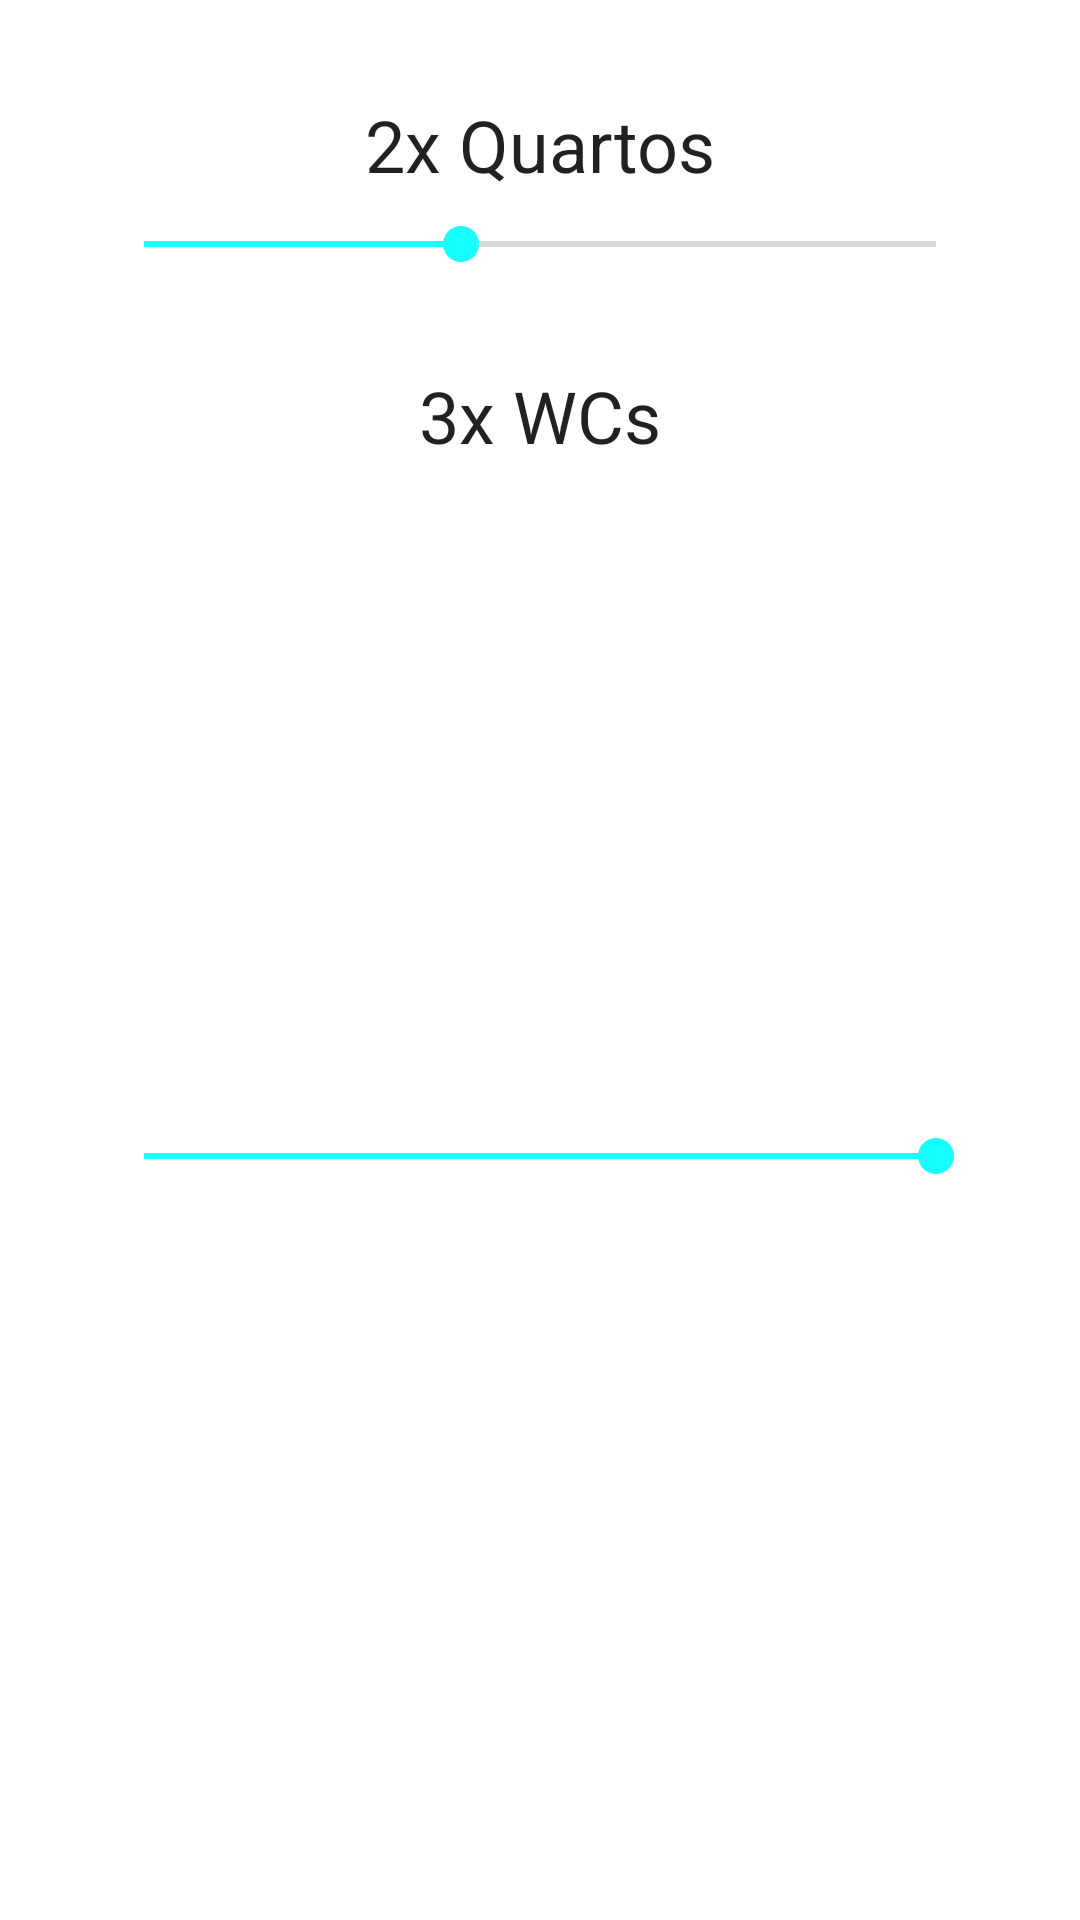

Produce the Android XML layout that renders to this screen, including the resource entries it uses.
<!-- AndroidManifest.xml: application theme MyTheme -->
<!-- res/layout/layout_create_a_d_part_i.xml -->
<?xml version="1.0" encoding="utf-8"?>

<layout xmlns:android="http://schemas.android.com/apk/res/android"
    xmlns:app="http://schemas.android.com/apk/res-auto"
    xmlns:tools="http://schemas.android.com/tools"
    tools:context=".ui.create.CreateADFragment">

    <androidx.constraintlayout.widget.ConstraintLayout
        android:layout_width="match_parent"
        android:layout_height="wrap_content"
        android:background="@drawable/shape_rounded_elements">

        <TextView
            android:id="@+id/roomsTextView"
            android:layout_width="0dp"
            android:layout_height="wrap_content"
            android:layout_marginStart="32dp"
            android:layout_marginTop="32dp"
            android:layout_marginEnd="32dp"
            android:text="2x Quartos"
            android:textAlignment="center"
            android:textAppearance="@style/TextAppearance.MaterialComponents.Headline5"
            app:layout_constraintEnd_toEndOf="parent"
            app:layout_constraintStart_toStartOf="parent"
            app:layout_constraintTop_toTopOf="parent" />

        <SeekBar
            android:id="@+id/roomsSeekBar"
            style="@style/Widget.AppCompat.SeekBar"
            android:layout_width="0dp"
            android:layout_height="wrap_content"
            android:layout_marginStart="32dp"
            android:layout_marginTop="8dp"
            android:layout_marginEnd="32dp"
            android:max="5"
            android:progress="2"
            app:layout_constraintEnd_toEndOf="parent"
            app:layout_constraintStart_toStartOf="parent"
            app:layout_constraintTop_toBottomOf="@+id/roomsTextView" />

        <SeekBar
            android:id="@+id/wcsSeekBar"
            style="@style/Widget.AppCompat.SeekBar"
            android:layout_width="0dp"
            android:layout_height="wrap_content"
            android:layout_marginStart="32dp"
            android:layout_marginTop="8dp"
            android:layout_marginEnd="32dp"
            android:layout_marginBottom="32dp"
            android:max="3"
            android:progress="3"
            app:layout_constraintBottom_toBottomOf="parent"
            app:layout_constraintEnd_toEndOf="parent"
            app:layout_constraintStart_toStartOf="parent"
            app:layout_constraintTop_toBottomOf="@+id/wcsTextView" />

        <TextView
            android:id="@+id/wcsTextView"
            android:layout_width="0dp"
            android:layout_height="wrap_content"
            android:layout_marginStart="32dp"
            android:layout_marginTop="32dp"
            android:layout_marginEnd="32dp"
            android:text="3x WCs"
            android:textAlignment="center"
            android:textAppearance="@style/TextAppearance.MaterialComponents.Headline5"
            app:layout_constraintEnd_toEndOf="parent"
            app:layout_constraintStart_toStartOf="parent"
            app:layout_constraintTop_toBottomOf="@+id/roomsSeekBar" />

    </androidx.constraintlayout.widget.ConstraintLayout>

</layout>
<!-- resources referenced by this layout -->
<resources>
  <!-- drawable shape_rounded_elements (drawable) -->
  <?xml version="1.0" encoding="utf-8"?>
  <shape xmlns:android="http://schemas.android.com/apk/res/android">
  
      <solid android:color="@android:color/white" />
  
      <corners android:radius="@dimen/radius_corner_default" />
  
  </shape>
  <style name="MyTheme" parent="Theme.MaterialComponents.Light.NoActionBar">
          
  
          <item name="colorPrimary">@color/colorPrimary</item>
          <item name="colorPrimaryDark">@color/colorPrimaryDark</item>
          <item name="colorPrimaryVariant">@color/colorPrimaryLight</item>
          <item name="colorOnPrimary">@color/colorOnPrimary</item>
  
          <item name="colorSecondary">@color/colorSecondary</item>
          <item name="colorSecondaryVariant">@color/colorSecondaryLight</item>
          <item name="colorOnSecondary">@color/colorOnSecondary</item>
  
          <item name="fontFamily">@font/roboto</item>
  
          <item name="shapeAppearanceLargeComponent">@style/ShapeAppearance.MyApp.LargeComponent</item>
          <item name="shapeAppearanceMediumComponent">@style/ShapeAppearance.MyApp.MediumComponent</item>
          <item name="shapeAppearanceSmallComponent">@style/ShapeAppearance.MyApp.SmallComponent</item>
  
          <item name="materialButtonStyle">@style/Widget.MyApp.Button.Unelevated</item>
      </style>
  <color name="colorPrimary">#00e676</color>
  <color name="colorPrimaryDark">#00b248</color>
  <color name="colorPrimaryLight">#66ffa6</color>
  <color name="colorOnPrimary">#000000</color>
  <color name="colorSecondary">#18ffff</color>
  <color name="colorSecondaryLight">#76ffff</color>
  <color name="colorOnSecondary">#000000</color>
  <style name="ShapeAppearance.MyApp.LargeComponent" parent="ShapeAppearance.MaterialComponents.LargeComponent">
          <item name="cornerFamily">rounded</item>
          <item name="cornerSize">@dimen/radius_corner_default</item>
      </style>
  <style name="ShapeAppearance.MyApp.MediumComponent" parent="ShapeAppearance.MaterialComponents.MediumComponent">
          <item name="cornerFamily">rounded</item>
          <item name="cornerSize">@dimen/radius_corner_default</item>
      </style>
  <style name="ShapeAppearance.MyApp.SmallComponent" parent="ShapeAppearance.MaterialComponents.SmallComponent">
          <item name="cornerFamily">rounded</item>
          <item name="cornerSize">@dimen/radius_corner_default</item>
      </style>
  <style name="Widget.MyApp.Button.Unelevated" parent="Widget.MaterialComponents.Button.UnelevatedButton">
          <item name="backgroundTint">@color/colorSecondary</item>
          <item name="android:textColor">@color/colorOnSecondary</item>
          <item name="cornerRadius">@dimen/radius_corner_default</item>
          <item name="iconTint">@color/colorOnSecondary</item>
          <item name="rippleColor">@color/colorSecondaryDark</item>
      </style>
  <color name="colorSecondaryDark">#00cbcc</color>
</resources>
